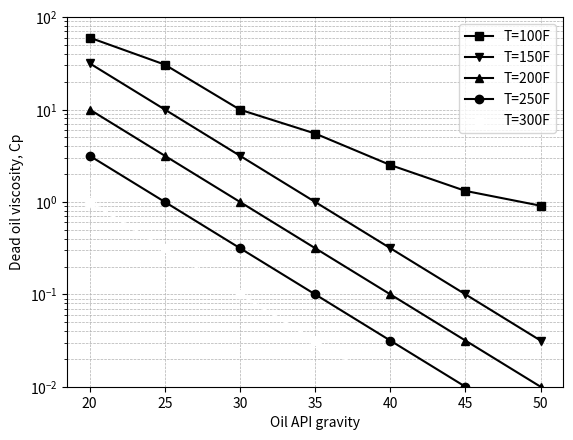

Write the Python code that produced this figure.
import matplotlib.pyplot as plt
import numpy as np

# Data for the plot
API_gravity = np.array([20, 25, 30, 35, 40, 45, 50])
viscosity_100F = np.array([60, 30.62, 9.96, 5.5, 2.51, 1.316, 0.91])
viscosity_150F = np.array([31.62, 10, 3.16, 1, 0.316, 0.1, 0.0316])
viscosity_200F = np.array([10, 3.16, 1, 0.316, 0.1, 0.0316, 0.01])
viscosity_250F = np.array([3.16, 1, 0.316, 0.1, 0.0316, 0.01, 0.00316])
viscosity_300F = np.array([1, 0.316, 0.1, 0.0316, 0.01, 0.00316, 0.001])

# Create the plot
plt.figure()

# Plot each temperature line
plt.plot(API_gravity, viscosity_100F, marker='s', label='T=100F', color='black')
plt.plot(API_gravity, viscosity_150F, marker='v', label='T=150F', color='black')
plt.plot(API_gravity, viscosity_200F, marker='^', label='T=200F', color='black')
plt.plot(API_gravity, viscosity_250F, marker='o', label='T=250F', color='black')
plt.plot(API_gravity, viscosity_300F, marker='s', label='T=300F', color='white', markerfacecolor='white')

# Logarithmic scale for y-axis
plt.yscale('log')

# Labels and title
plt.xlabel('Oil API gravity')
plt.ylabel('Dead oil viscosity, Cp')

# Grid
plt.grid(True, which="both", ls="--", linewidth=0.5)

# Add legend
plt.legend()

# Set y-axis limits
plt.ylim([0.01, 100])

# Show plot
plt.show()
